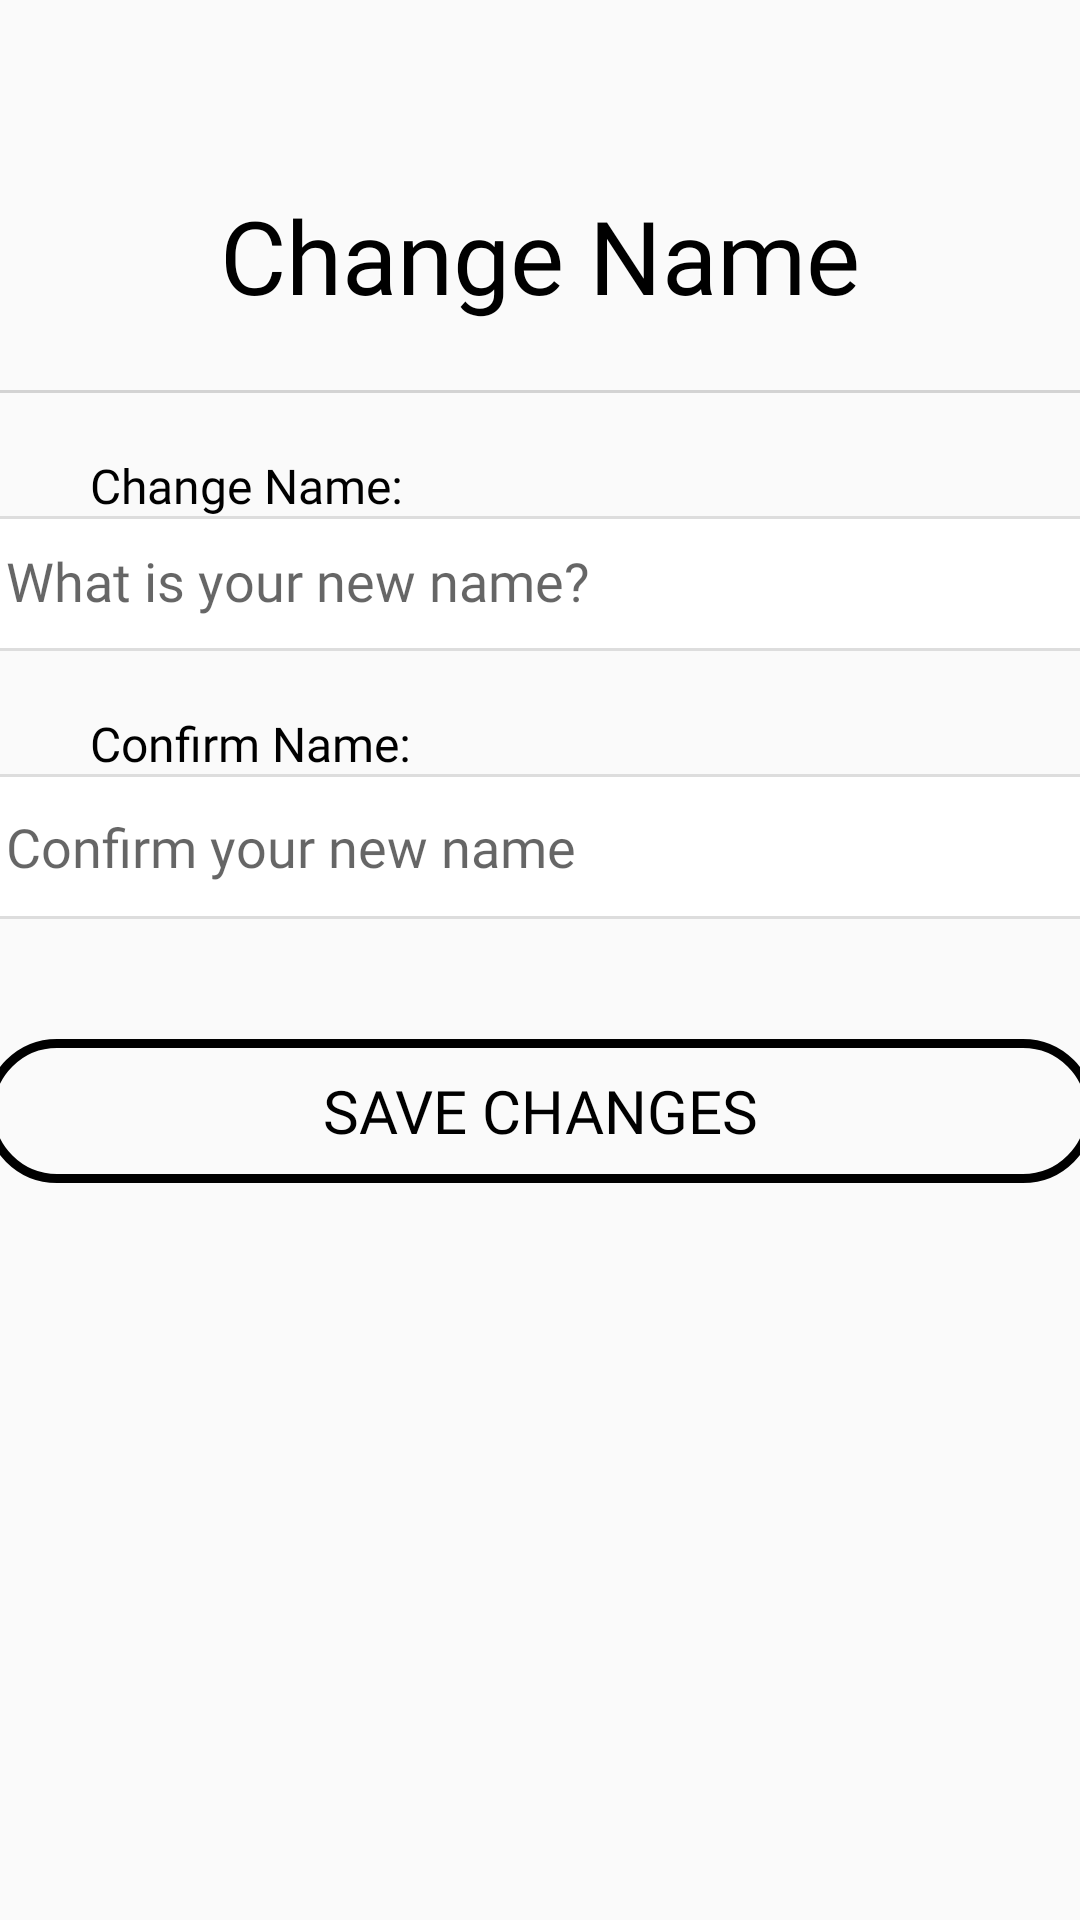

Android layout source for this screen:
<!-- AndroidManifest.xml: application theme Theme.OurHomeworkApp -->
<!-- res/layout/newsettings_changename_layout.xml -->
<?xml version="1.0" encoding="utf-8"?>
<LinearLayout xmlns:android="http://schemas.android.com/apk/res/android"
    android:id="@+id/addHWlayout"
    android:layout_width="match_parent"
    android:layout_height="match_parent"
    android:orientation="vertical">

    <LinearLayout
        android:layout_width="match_parent"
        android:layout_height="60dp"
        android:layout_gravity="center"
        android:orientation="horizontal">

        <ImageButton
            android:id="@+id/change_name_back_button"
            android:layout_width="80dp"
            android:layout_height="60dp"
            android:layout_gravity="end|top"
            android:background="@color/fui_transparent"
            android:paddingTop="15dp"
            android:scaleType="fitCenter"
            android:src="@drawable/red_cancel_button" />

        <View
            android:layout_width="0dp"
            android:layout_height="0dp"
            android:layout_weight="1" />
    </LinearLayout>

    <LinearLayout
        android:layout_width="match_parent"
        android:layout_height="match_parent"
        android:layout_gravity="center"
        android:orientation="vertical">

        <TextView
            android:id="@+id/addHomeworkText"
            android:layout_width="match_parent"
            android:layout_height="70dp"
            android:fontFamily="@font/comfortaa_bold"
            android:gravity="center"
            android:paddingBottom="20dp"
            android:shadowColor="@color/white"
            android:shadowDx="-1"
            android:shadowDy="-1"
            android:shadowRadius="1"
            android:text="Change Name"
            android:textColor="#000000"
            android:textSize="34sp" />

        <View
            android:layout_width="match_parent"
            android:layout_height="1dp"
            android:background="#D3D3D3" />

        <TextView
            android:id="@+id/changeNameText"
            android:layout_width="match_parent"
            android:layout_height="41dp"
            android:fontFamily="@font/lora"
            android:includeFontPadding="false"
            android:paddingLeft="30dp"
            android:paddingTop="22dp"
            android:text="Change Name:"
            android:textColor="#000000"
            android:textSize="16sp" />

        <EditText
            android:id="@+id/change_name_Text"
            android:layout_width="380dp"
            android:layout_height="wrap_content"
            android:layout_gravity="center"
            android:background="@drawable/rounded_edit_text"
            android:fontFamily="@font/average"
            android:hint="What is your new name?"
            android:includeFontPadding="false"
            android:padding="12dp" />

        <TextView
            android:id="@+id/confirmNameChangeText"
            android:layout_width="match_parent"
            android:layout_height="41dp"
            android:fontFamily="@font/lora"
            android:includeFontPadding="false"
            android:paddingLeft="30dp"
            android:paddingTop="22dp"
            android:text="Confirm Name:"
            android:textColor="#000000"
            android:textSize="16sp" />

        <EditText
            android:id="@+id/confirm_name_text"
            android:layout_width="380dp"
            android:layout_height="wrap_content"
            android:layout_gravity="center"
            android:background="@drawable/rounded_edit_text"
            android:hint="Confirm your new name"
            android:fontFamily="@font/average"
            android:padding="12dp" />

        <Button
            android:id="@+id/change_name_save_button"
            android:layout_width="370dp"
            android:layout_height="wrap_content"
            android:layout_gravity="center"
            android:layout_marginTop="40dp"
            android:background="@drawable/rounded_corner_black"
            android:fontFamily="@font/comfortaa_bold"
            android:text="Save Changes"
            android:textColor="#000000"
            android:textSize="20sp" />
    </LinearLayout>
</LinearLayout>
<!-- resources referenced by this layout -->
<resources>
  <color name="white">#FFFFFFFF</color>
  <!-- drawable rounded_corner_black (drawable) -->
  <?xml version="1.0" encoding="utf-8"?>
  <shape xmlns:android="http://schemas.android.com/apk/res/android"
      android:shape="rectangle">
      <corners android:radius="24dp"/>
      <stroke android:width="3dp"/>
  </shape>
  <!-- drawable rounded_edit_text (drawable) -->
  <?xml version="1.0" encoding="utf-8"?>
      <shape xmlns:android="http://schemas.android.com/apk/res/android">
          <corners android:radius="8dp"/>
          <solid android:color="#FFFFFF"/>
          <stroke android:width="1dp" android:color="#DDDDDD"/>
      </shape>
  <style name="Theme.OurHomeworkApp" parent="android:Theme.Material.Light.NoActionBar" />
</resources>
